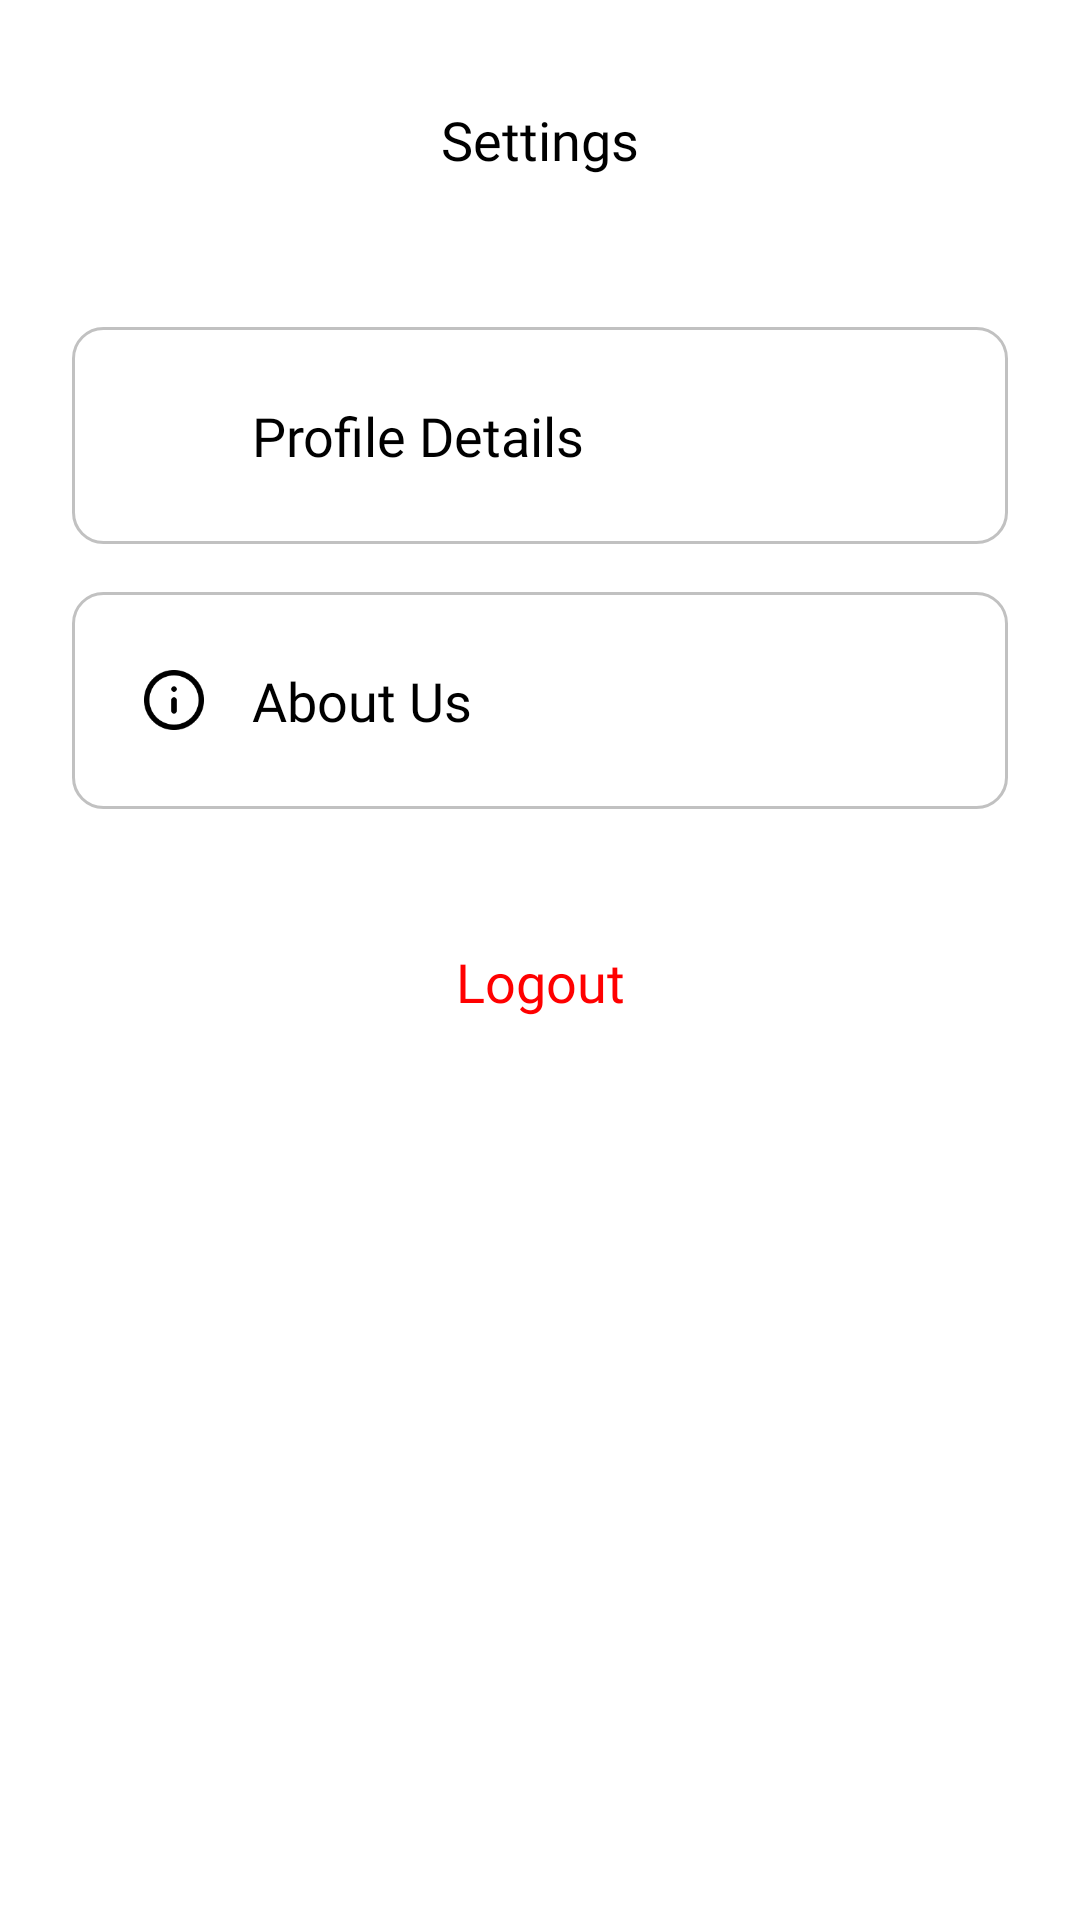

The Android layout XML behind this screen, and the referenced resources:
<!-- AndroidManifest.xml: application theme Theme.Evapp -->
<!-- res/layout/fragment_vendor_setting.xml -->
<?xml version="1.0" encoding="utf-8"?>
<RelativeLayout xmlns:android="http://schemas.android.com/apk/res/android"
    android:layout_width="match_parent"
    android:layout_height="match_parent"
    xmlns:app="http://schemas.android.com/apk/res-auto"
    android:background="@color/colorWhite"
    android:padding="24dp">

    <LinearLayout
        android:id="@+id/vendor_setting_title_text"
        android:layout_width="wrap_content"
        android:layout_height="45dp"
        android:gravity="center"
        android:layout_centerHorizontal="true">

        <TextView
            android:layout_width="wrap_content"
            android:layout_height="wrap_content"
            android:text="Settings"
            style="@style/font_18_black_medium"/>
    </LinearLayout>

    <LinearLayout
        android:layout_width="match_parent"
        android:layout_height="match_parent"
        android:orientation="vertical"
        android:layout_below="@+id/vendor_setting_title_text"
        android:layout_marginTop="40dp">

        <RelativeLayout
            android:id="@+id/vendor_setting_profile_layout"
            android:layout_width="match_parent"
            android:layout_height="wrap_content"
            android:orientation="horizontal"
            android:padding="24dp"
            android:background="@drawable/background_border_gray">

            <ImageView
                android:id="@+id/vendor_setting_profile_icon"
                android:layout_width="20dp"
                android:layout_height="20dp"
                android:src="@drawable/ic_user"
                android:layout_centerVertical="true"/>

            <TextView
                android:layout_width="wrap_content"
                android:layout_height="wrap_content"
                android:text="Profile Details"
                style="@style/font_18_black_medium"
                android:layout_toEndOf="@+id/vendor_setting_profile_icon"
                android:layout_marginStart="16dp"
                android:layout_centerVertical="true"/>

            <ImageView
                android:layout_width="6dp"
                android:layout_height="12dp"
                android:src="@drawable/ic_arrow_front"
                android:layout_alignParentEnd="true"
                android:layout_centerVertical="true"/>

        </RelativeLayout>

        <RelativeLayout
            android:id="@+id/vendor_setting_about_layout"
            android:layout_width="match_parent"
            android:layout_height="wrap_content"
            android:orientation="horizontal"
            android:padding="24dp"
            android:layout_marginTop="16dp"
            android:background="@drawable/background_border_gray">

            <ImageView
                android:id="@+id/vendor_setting_about_icon"
                android:layout_width="20dp"
                android:layout_height="20dp"
                android:src="@drawable/ic_details"
                android:layout_centerVertical="true"/>

            <TextView
                android:layout_width="wrap_content"
                android:layout_height="wrap_content"
                android:text="About Us"
                style="@style/font_18_black_medium"
                android:layout_toEndOf="@+id/vendor_setting_about_icon"
                android:layout_marginStart="16dp"
                android:layout_centerVertical="true"/>

            <ImageView
                android:layout_width="6dp"
                android:layout_height="12dp"
                android:src="@drawable/ic_arrow_front"
                android:layout_alignParentEnd="true"
                android:layout_centerVertical="true"/>

        </RelativeLayout>

        <TextView
            android:id="@+id/vendor_setting_logout_layout"
            android:layout_width="match_parent"
            android:layout_height="55dp"
            android:text="Logout"
            style="@style/font_18_red_medium"
            android:layout_marginTop="30dp"
            android:gravity="center"/>

    </LinearLayout>

</RelativeLayout>
<!-- resources referenced by this layout -->
<resources>
  <color name="colorWhite">#FFFFFF</color>
  <!-- drawable background_border_gray (drawable) -->
  <?xml version="1.0" encoding="utf-8"?>
  <shape xmlns:android="http://schemas.android.com/apk/res/android" android:shape="rectangle">
  
      <corners android:radius="10dp"/>
      <solid android:color="@color/colorWhite"/>
      <stroke android:width="1dp" android:color="@color/colorLightGray"/>
  
  </shape>
  <!-- drawable ic_details: png bitmap (drawable, 1430 bytes) -->
  <style name="font_18_black_medium" parent="text">
          <item name="android:textSize">18sp</item>
          <item name="android:textColor">@color/colorBlack</item>
          <item name="hintTextColor">@color/colorGray</item>
          <item name="android:fontFamily">@font/roboto_medium</item>
      </style>
  <style name="font_18_red_medium" parent="text">
          <item name="android:textSize">18sp</item>
          <item name="android:textColor">@color/colorRed</item>
          <item name="android:fontFamily">@font/roboto_medium</item>
      </style>
  <style name="Theme.Evapp" parent="Theme.AppCompat.Light.NoActionBar">
          
          <item name="colorPrimary">@color/colorPrimary</item>
          <item name="colorPrimaryDark">@color/colorPrimaryDark</item>
          <item name="colorAccent">@color/colorAccent</item>
          <item name="android:statusBarColor">@android:color/transparent</item>
          <item name="android:navigationBarColor">@android:color/transparent</item>
          <item name="android:windowLightStatusBar" tools:targetApi="m">true</item>
          <item name="android:windowLightNavigationBar" tools:targetApi="o_mr1">true</item>
      </style>
  <color name="colorLightGray">#C1C1C1</color>
  <style name="text">
          <item name="android:layout_width">wrap_content</item>
          <item name="android:layout_height">wrap_content</item>
      </style>
  <color name="colorBlack">#000000</color>
  <color name="colorGray">#A1A1A1</color>
  <color name="colorRed">#FF0000</color>
  <color name="colorPrimary">#BFA311</color>
  <color name="colorPrimaryDark">#2E2700</color>
  <color name="colorAccent">#BFA311</color>
</resources>
